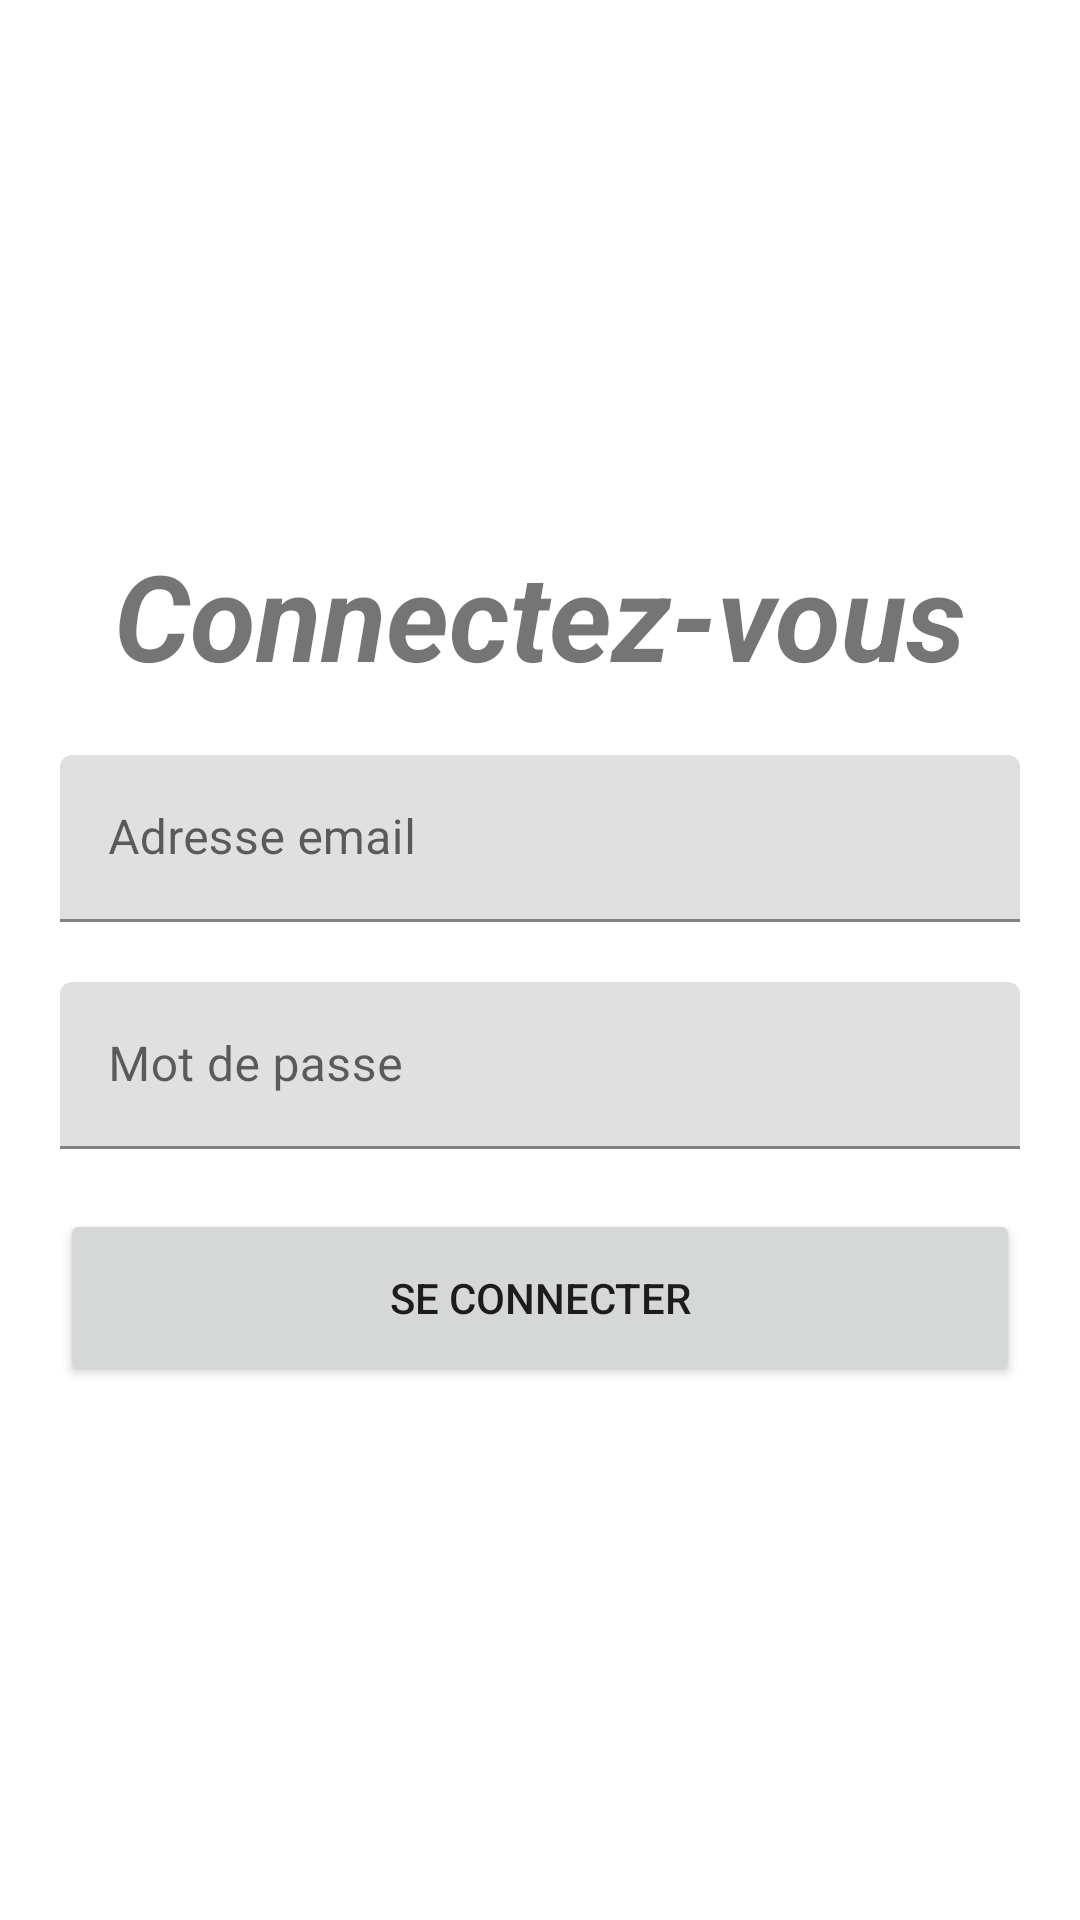

Produce the Android XML layout that renders to this screen, including the resource entries it uses.
<!-- AndroidManifest.xml: application theme Theme.Commande_pc -->
<!-- res/layout/login_activity.xml -->
<?xml version="1.0" encoding="utf-8"?>
<androidx.constraintlayout.widget.ConstraintLayout xmlns:android="http://schemas.android.com/apk/res/android"
    xmlns:app="http://schemas.android.com/apk/res-auto"
    xmlns:tools="http://schemas.android.com/tools"
    android:layout_width="match_parent"
    android:layout_height="match_parent">

    <androidx.constraintlayout.widget.ConstraintLayout
        android:layout_width="match_parent"
        android:layout_height="wrap_content"
        app:layout_constraintBottom_toBottomOf="parent"
        app:layout_constraintTop_toTopOf="parent"
        app:layout_constraintVertical_bias="0.5">

        <TextView
            android:id="@+id/textView2"
            android:layout_width="wrap_content"
            android:layout_height="wrap_content"
            android:layout_marginTop="20dp"
            android:text="@string/login_title"
            android:textSize="40sp"
            android:textStyle="bold|italic"
            app:layout_constraintEnd_toEndOf="parent"
            app:layout_constraintHorizontal_bias="0.5"
            app:layout_constraintStart_toStartOf="parent"
            app:layout_constraintTop_toTopOf="parent" />

        <androidx.constraintlayout.widget.ConstraintLayout
            android:layout_width="match_parent"
            android:layout_height="wrap_content"
            android:padding="20dp"
            app:layout_constraintBottom_toBottomOf="parent"
            app:layout_constraintTop_toBottomOf="@+id/textView2"
            app:layout_constraintVertical_bias="0.5"
            tools:layout_editor_absoluteX="10dp">

            <com.google.android.material.textfield.TextInputLayout
                android:id="@+id/textInputLayout3"
                android:layout_width="match_parent"
                android:layout_height="wrap_content"
                app:layout_constraintEnd_toEndOf="parent"
                app:layout_constraintHorizontal_bias="0.5"
                app:layout_constraintStart_toStartOf="parent"
                app:layout_constraintTop_toTopOf="parent">

                <com.google.android.material.textfield.TextInputEditText
                    android:id="@+id/emailInput"
                    android:layout_width="match_parent"
                    android:layout_height="wrap_content"
                    android:hint="@string/login_input_placeholder"
                    android:inputType="text|textEmailAddress" />
            </com.google.android.material.textfield.TextInputLayout>

            <com.google.android.material.textfield.TextInputLayout
                android:id="@+id/textInputLayout"
                android:layout_width="match_parent"
                android:layout_height="wrap_content"
                android:layout_marginTop="20dp"
                app:layout_constraintEnd_toEndOf="parent"
                app:layout_constraintHorizontal_bias="0.5"
                app:layout_constraintStart_toStartOf="parent"
                app:layout_constraintTop_toBottomOf="@+id/textInputLayout3">

                <com.google.android.material.textfield.TextInputEditText
                    android:id="@+id/passwordInput"
                    android:layout_width="match_parent"
                    android:layout_height="wrap_content"
                    android:hint="@string/login_password_placeholder"
                    android:inputType="text|textPassword" />
            </com.google.android.material.textfield.TextInputLayout>

            <Button
                android:id="@+id/submitBtn"
                android:layout_width="0dp"
                android:layout_height="wrap_content"
                android:layout_marginTop="20dp"
                android:checkable="false"
                android:clickable="false"
                android:padding="20dp"
                android:text="@string/login_submit_form_btn"
                app:layout_constraintEnd_toEndOf="parent"
                app:layout_constraintHorizontal_bias="0.5"
                app:layout_constraintStart_toStartOf="parent"
                app:layout_constraintTop_toBottomOf="@+id/textInputLayout" />

            <ProgressBar
                android:id="@+id/loader"
                style="?android:attr/progressBarStyle"
                android:layout_width="wrap_content"
                android:layout_height="wrap_content"
                android:layout_marginTop="28dp"
                android:indeterminateBehavior="cycle"
                android:visibility="gone"
                app:layout_constraintEnd_toEndOf="parent"
                app:layout_constraintHorizontal_bias="0.5"
                app:layout_constraintStart_toStartOf="parent"
                app:layout_constraintTop_toBottomOf="@+id/submitBtn" />

            <TextView
                android:id="@+id/showErrorBox"
                android:layout_width="match_parent"
                android:layout_height="wrap_content"
                android:layout_marginTop="8dp"
                android:background="#F69494"
                android:padding="20dp"
                android:text="@string/login_failed_message"
                android:textColor="#FFFFFF"
                android:textStyle="bold|italic"
                android:visibility="gone"
                app:layout_constraintEnd_toEndOf="parent"
                app:layout_constraintHorizontal_bias="0.5"
                app:layout_constraintStart_toStartOf="parent"
                app:layout_constraintTop_toBottomOf="@+id/loader"
                tools:textAlignment="center" />

        </androidx.constraintlayout.widget.ConstraintLayout>
    </androidx.constraintlayout.widget.ConstraintLayout>

</androidx.constraintlayout.widget.ConstraintLayout>
<!-- resources referenced by this layout -->
<resources>
  <string name="login_failed_message">Identifiants de connexion incorrects</string>
  <string name="login_input_placeholder">Adresse email</string>
  <string name="login_password_placeholder">Mot de passe</string>
  <string name="login_submit_form_btn">Se connecter</string>
  <string name="login_title">Connectez-vous</string>
  <style name="Theme.Commande_pc" parent="Theme.MaterialComponents.DayNight.NoActionBar">
          
          <item name="colorPrimary">@color/purple_500</item>
          <item name="colorPrimaryVariant">@color/purple_700</item>
          <item name="colorOnPrimary">@color/white</item>
          
          <item name="colorSecondary">@color/teal_200</item>
          <item name="colorSecondaryVariant">@color/teal_700</item>
          <item name="colorOnSecondary">@color/black</item>
          
          <item name="android:statusBarColor">?attr/colorPrimaryVariant</item>
          
      </style>
  <!-- not gathered from this repository: default colours our renderer supplied (Android Studio template values) -->
  <color name="purple_500">#FF6200EE</color>
  <color name="purple_700">#FF3700B3</color>
  <color name="teal_200">#FF03DAC5</color>
  <color name="teal_700">#FF018786</color>
  <color name="black">#FF000000</color>
  <color name="white">#FFFFFFFF</color>
</resources>
